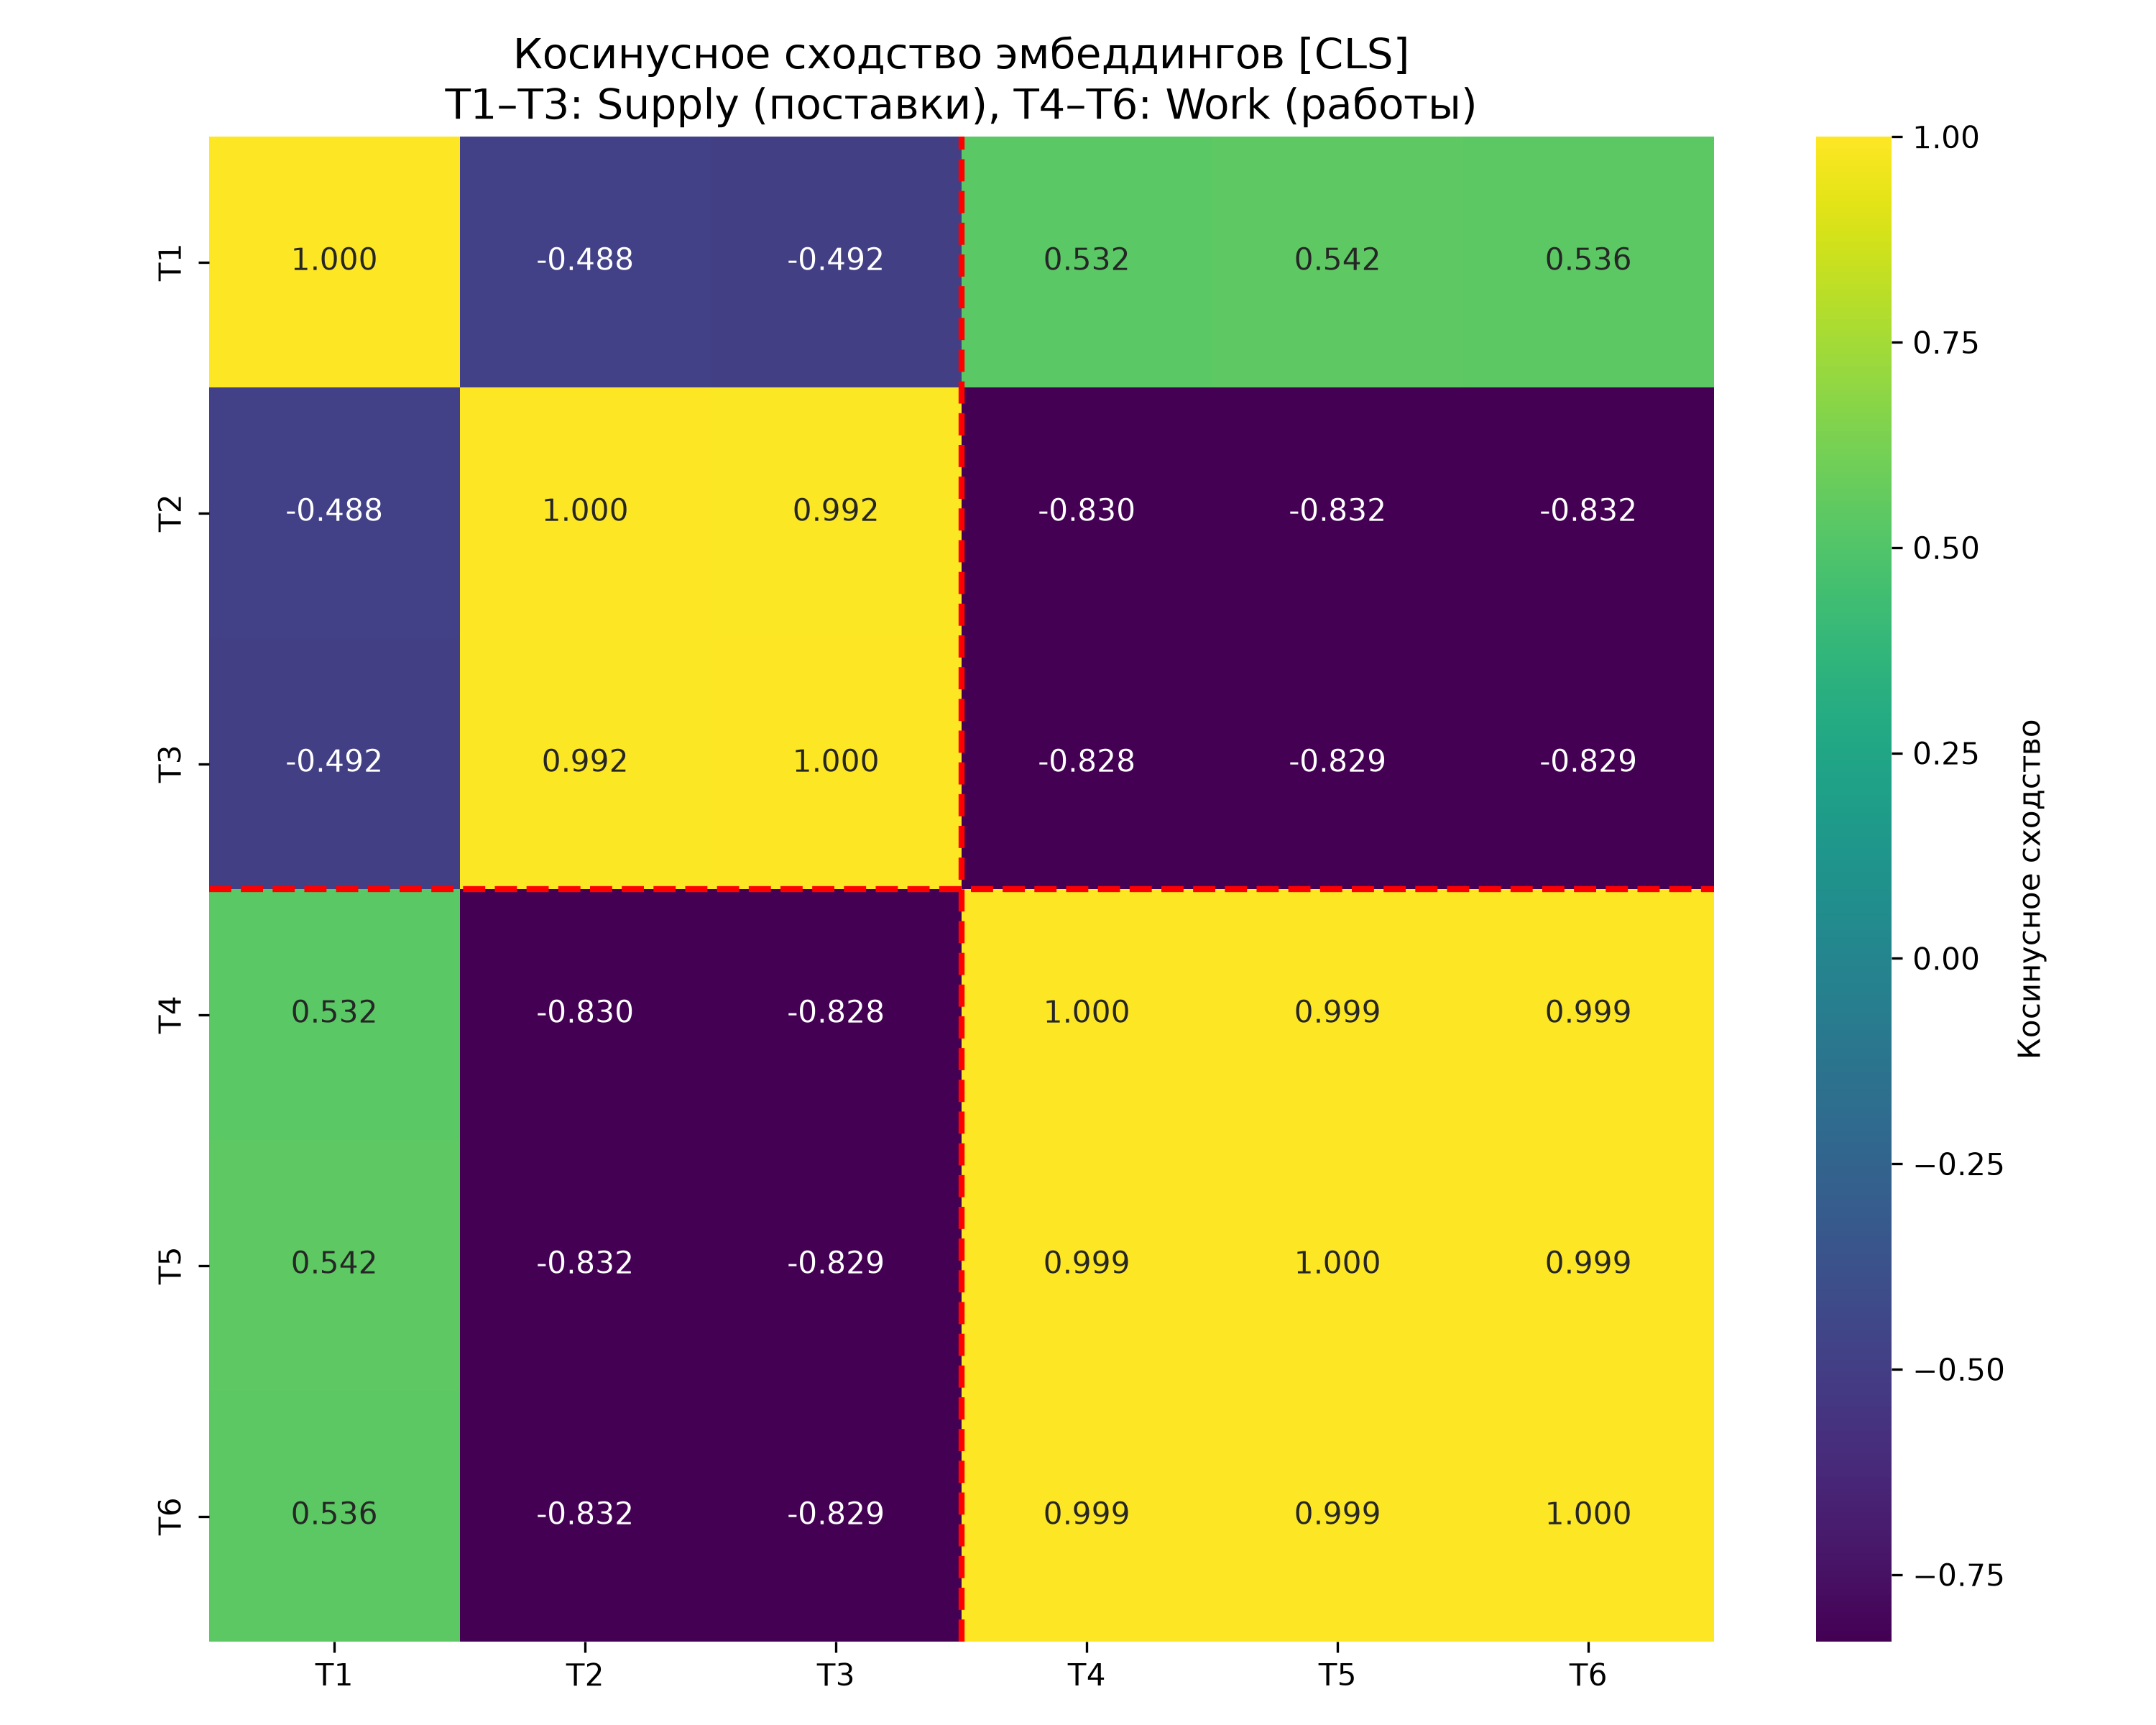

This figure's Python source:
#!/usr/bin/env python3
"""
Визуализация косинусного расстояния между эмбеддингами [CLS]
Показывает, что похожие тексты имеют близкие векторы
"""

import torch
import numpy as np
import matplotlib.pyplot as plt
import seaborn as sns
from sklearn.metrics.pairwise import cosine_similarity
from transformers import AutoTokenizer, AutoModelForSequenceClassification

# Путь к модели (папка models внутри текущей)
model_path = "./models"

print("Загрузка модели...")
tokenizer = AutoTokenizer.from_pretrained(model_path)
# ВАЖНО: включаем output_hidden_states, чтобы получить эмбеддинги
model = AutoModelForSequenceClassification.from_pretrained(
    model_path,
    output_hidden_states=True
)
model.eval()
print("Модель загружена.")

# 6 показательных примеров (3 поставки, 3 работы)
texts = [
    # Поставки (Supply)
    "Поставка шпаклевки и краски для ремонта",
    "Поставка компьютерной техники для школы",
    "Поставка медицинских масок и перчаток",
    # Работы (Work)
    "Капитальный ремонт кровли школы",
    "Строительство автомобильной дороги",
    "Ремонт и отделка помещений поликлиники"
]

print("Тексты:")
for i, t in enumerate(texts):
    print(f"{i+1}: {t}")

# Функция получения эмбеддинга [CLS] с последнего слоя
def get_cls_embedding(text):
    inputs = tokenizer(text, return_tensors="pt", truncation=True, max_length=64)
    with torch.no_grad():
        outputs = model(**inputs)
    # Берём эмбеддинг [CLS] из последнего скрытого слоя (индекс -1)
    cls_emb = outputs.hidden_states[-1][0, 0].cpu().numpy()
    return cls_emb

# Собираем эмбеддинги
embeddings = np.array([get_cls_embedding(t) for t in texts])

# Считаем косинусное сходство между всеми парами
sim_matrix = cosine_similarity(embeddings)

# Визуализация
plt.figure(figsize=(10, 8))
sns.heatmap(sim_matrix,
            xticklabels=[f"T{i+1}" for i in range(len(texts))],
            yticklabels=[f"T{i+1}" for i in range(len(texts))],
            annot=True, fmt=".3f", cmap="viridis", square=True,
            cbar_kws={'label': 'Косинусное сходство'})

# Разделители между классами (после 3-го элемента)
plt.axhline(y=3, color='red', linestyle='--', linewidth=2)
plt.axvline(x=3, color='red', linestyle='--', linewidth=2)

plt.title('Косинусное сходство эмбеддингов [CLS]\nT1–T3: Supply (поставки), T4–T6: Work (работы)', fontsize=14)
plt.tight_layout()
plt.savefig('cosine_similarity.png', dpi=300)
print("✅ Визуализация сохранена: cosine_similarity.png")
plt.show()
